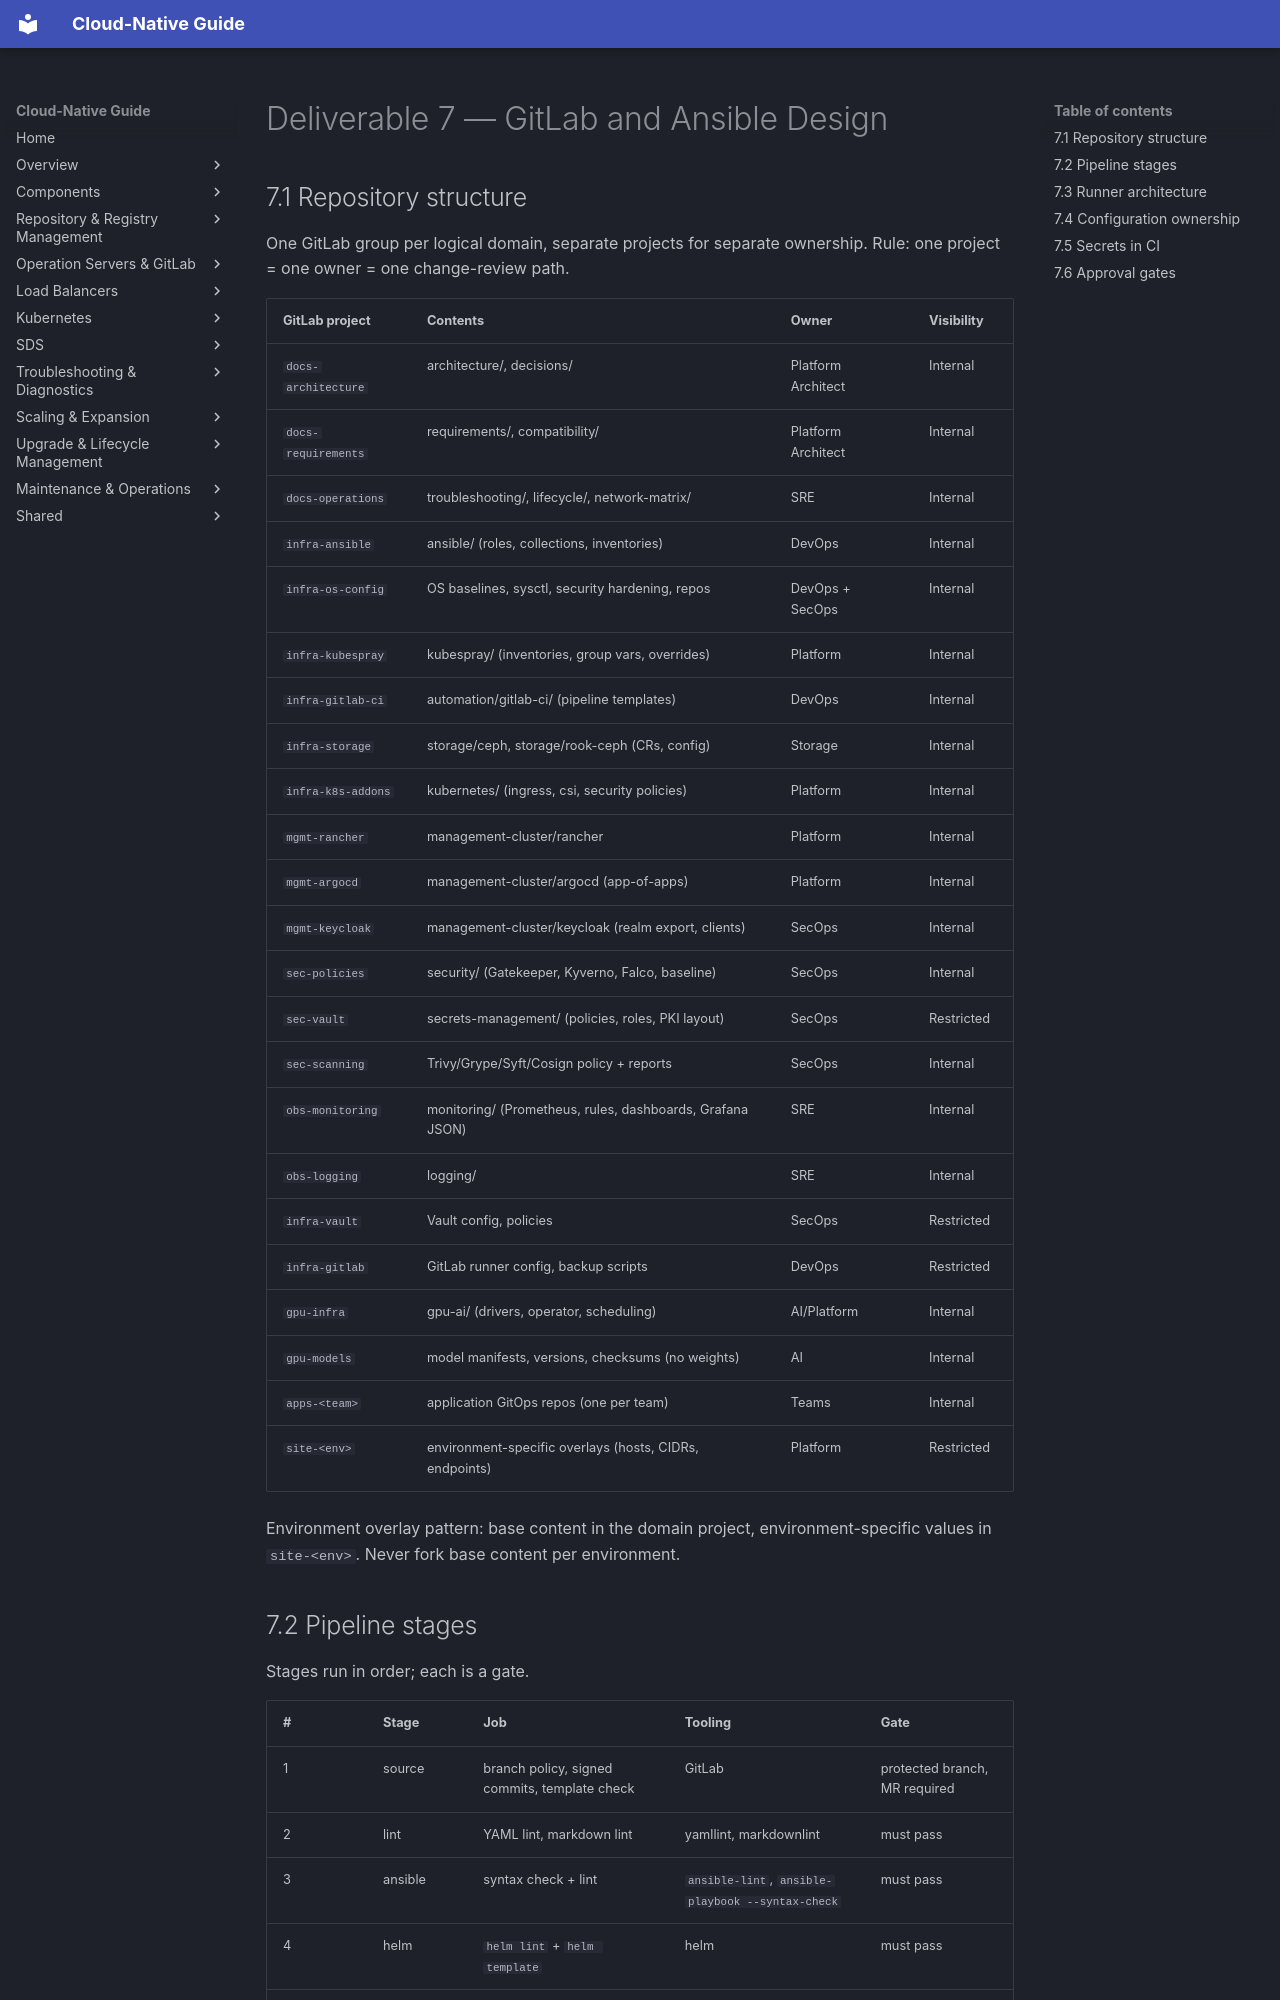

repository: DavoudTeimouri/cloud-native-guide · page: automation/gitlab-ci/gitlab-ansible-design/index.html · generator: mkdocs

# Deliverable 7 — GitLab and Ansible Design

## 7.1 Repository structure

One GitLab group per logical domain, separate projects for separate ownership. Rule: one project = one owner = one change-review path.

| GitLab project | Contents | Owner | Visibility |
| --- | --- | --- | --- |
| `docs-architecture` | architecture/, decisions/ | Platform Architect | Internal |
| `docs-requirements` | requirements/, compatibility/ | Platform Architect | Internal |
| `docs-operations` | troubleshooting/, lifecycle/, network-matrix/ | SRE | Internal |
| `infra-ansible` | ansible/ (roles, collections, inventories) | DevOps | Internal |
| `infra-os-config` | OS baselines, sysctl, security hardening, repos | DevOps + SecOps | Internal |
| `infra-kubespray` | kubespray/ (inventories, group vars, overrides) | Platform | Internal |
| `infra-gitlab-ci` | automation/gitlab-ci/ (pipeline templates) | DevOps | Internal |
| `infra-storage` | storage/ceph, storage/rook-ceph (CRs, config) | Storage | Internal |
| `infra-k8s-addons` | kubernetes/ (ingress, csi, security policies) | Platform | Internal |
| `mgmt-rancher` | management-cluster/rancher | Platform | Internal |
| `mgmt-argocd` | management-cluster/argocd (app-of-apps) | Platform | Internal |
| `mgmt-keycloak` | management-cluster/keycloak (realm export, clients) | SecOps | Internal |
| `sec-policies` | security/ (Gatekeeper, Kyverno, Falco, baseline) | SecOps | Internal |
| `sec-vault` | secrets-management/ (policies, roles, PKI layout) | SecOps | Restricted |
| `sec-scanning` | Trivy/Grype/Syft/Cosign policy + reports | SecOps | Internal |
| `obs-monitoring` | monitoring/ (Prometheus, rules, dashboards, Grafana JSON) | SRE | Internal |
| `obs-logging` | logging/ | SRE | Internal |
| `infra-vault` | Vault config, policies | SecOps | Restricted |
| `infra-gitlab` | GitLab runner config, backup scripts | DevOps | Restricted |
| `gpu-infra` | gpu-ai/ (drivers, operator, scheduling) | AI/Platform | Internal |
| `gpu-models` | model manifests, versions, checksums (no weights) | AI | Internal |
| `apps-<team>` | application GitOps repos (one per team) | Teams | Internal |
| `site-<env>` | environment-specific overlays (hosts, CIDRs, endpoints) | Platform | Restricted |

Environment overlay pattern: base content in the domain project, environment-specific values in `site-<env>`. Never fork base content per environment.
